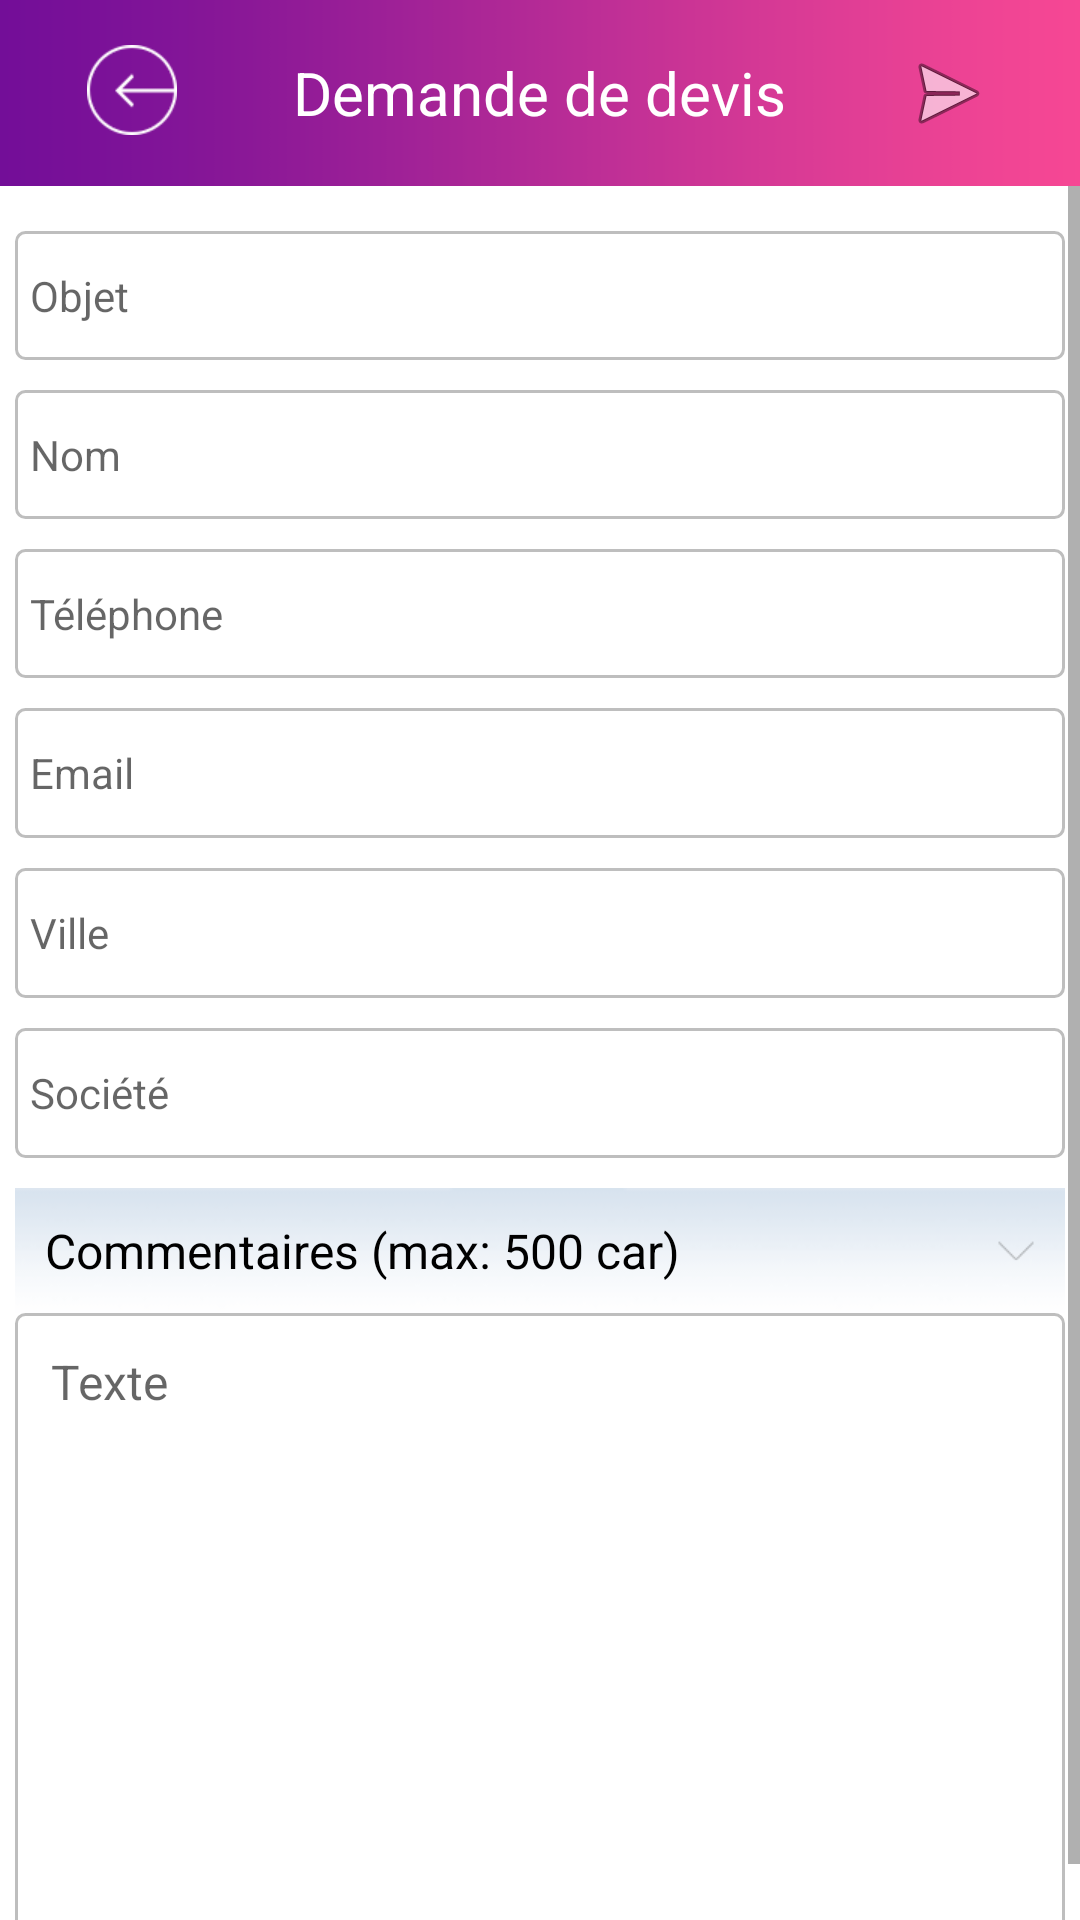

Write the Android layout XML for this screen, with the resource values it uses.
<!-- AndroidManifest.xml: application theme AppTheme -->
<!-- res/layout/activity_devis.xml -->
<LinearLayout xmlns:android="http://schemas.android.com/apk/res/android"
    android:orientation="vertical"
    xmlns:tools="http://schemas.android.com/tools"
    android:layout_width="fill_parent"
    android:layout_height="fill_parent"
    android:background="@android:color/white"
    tools:context="fr.formation.example.mistra.Devis">


    <RelativeLayout
        android:id="@+id/headerFormations"
        android:layout_width="fill_parent"
        android:layout_height="wrap_content"
        android:layout_alignParentTop="true"
        android:background="@drawable/bg_degade_head">

        <ImageButton
            android:id="@+id/btnRetourHome"
            style="?android:buttonBarButtonStyle"
            android:layout_width="wrap_content"
            android:layout_height="wrap_content"
            android:layout_alignParentStart="false"
            android:background="@null"
            android:contentDescription="@string/retour"
            android:padding="15dp"
            android:src="@drawable/arrow_right" />

        <TextView
            android:layout_width="wrap_content"
            android:layout_height="wrap_content"
            android:layout_centerInParent="true"
            android:text="@string/devis"
            android:textColor="@android:color/white"
            android:textSize="20sp" />

        <ImageButton
            android:id="@+id/btnSendDevis"
            style="?android:buttonBarButtonStyle"
            android:layout_width="wrap_content"
            android:layout_height="wrap_content"
            android:layout_alignParentEnd="true"
            android:background="@null"
            android:contentDescription="@string/retour"
            android:padding="15dp"
            android:src="@android:drawable/ic_menu_send" />


    </RelativeLayout>

    <ScrollView
        android:layout_width="fill_parent"
        android:layout_height="fill_parent"
        android:layout_above="@+id/view"
        android:layout_below="@+id/headerFormations"
        >

        <LinearLayout
            android:layout_width="fill_parent"
            android:layout_height="fill_parent"
            android:layout_above="@+id/view"
            android:layout_below="@+id/headerFormations"
            android:orientation="vertical">

            <LinearLayout
                android:id="@+id/linearSaisie"
                android:layout_width="fill_parent"
                android:layout_height="329dp"
                android:layout_weight="2"
                android:orientation="vertical"
                android:padding="5dp">

                <EditText
                    android:id="@+id/editObjet"
                    android:layout_width="fill_parent"
                    android:layout_height="wrap_content"
                    android:layout_marginTop="10dp"
                    android:layout_weight="1"
                    android:background="@drawable/border_edit_text"
                    android:gravity="center_vertical"
                    android:hint="Objet"
                    android:inputType="text"
                    android:padding="5dp"
                    android:textSize="14sp" />

                <EditText
                    android:id="@+id/editNom"
                    android:layout_width="fill_parent"
                    android:layout_height="wrap_content"
                    android:layout_marginTop="10dp"
                    android:layout_weight="1"
                    android:background="@drawable/border_edit_text"
                    android:gravity="center_vertical"
                    android:hint="Nom"
                    android:inputType="text"
                    android:padding="5dp"
                    android:textSize="14sp" />

                <EditText
                    android:id="@+id/editTel"
                    android:layout_width="fill_parent"
                    android:layout_height="wrap_content"
                    android:layout_marginTop="10dp"
                    android:layout_weight="1"
                    android:background="@drawable/border_edit_text"
                    android:gravity="center_vertical"
                    android:hint="Téléphone"
                    android:inputType="phone"
                    android:padding="5dp"
                    android:textSize="14sp" />

                <EditText
                    android:id="@+id/editEmail"
                    android:layout_width="fill_parent"
                    android:layout_height="wrap_content"
                    android:layout_marginTop="10dp"
                    android:layout_weight="1"
                    android:background="@drawable/border_edit_text"
                    android:gravity="center_vertical"
                    android:hint="Email"
                    android:inputType="textWebEmailAddress"
                    android:padding="5dp"
                    android:textSize="14sp" />

                <EditText
                    android:id="@+id/editVille"
                    android:layout_width="fill_parent"
                    android:layout_height="wrap_content"
                    android:layout_marginTop="10dp"
                    android:layout_weight="1"
                    android:background="@drawable/border_edit_text"
                    android:gravity="center_vertical"
                    android:hint="Ville"
                    android:inputType="text"
                    android:padding="5dp"
                    android:textSize="14sp" />

                <EditText
                    android:id="@+id/editSociete"
                    android:layout_width="fill_parent"
                    android:layout_height="wrap_content"
                    android:layout_marginTop="10dp"
                    android:layout_weight="1"
                    android:background="@drawable/border_edit_text"
                    android:gravity="center_vertical"
                    android:hint="Société"
                    android:inputType="text"
                    android:padding="5dp"
                    android:textSize="14sp" />
            </LinearLayout>

            <LinearLayout
                android:layout_width="fill_parent"
                android:layout_height="wrap_content"
                android:layout_weight="1"
                android:orientation="vertical"
                android:padding="5dp">

                <TextView
                    android:layout_width="fill_parent"
                    android:layout_height="wrap_content"
                    android:id="@+id/Devis_compteur"
                    android:layout_weight="1"
                    android:background="@drawable/degrade_cellule"
                    android:drawableRight="@drawable/fleche_commentaire"
                    android:padding="10dp"
                    android:text="Commentaires (max: 500 car)"
                    android:textColor="@android:color/black"
                    android:textSize="16sp" />


                <EditText
                    android:layout_width="fill_parent"
                    android:layout_height="wrap_content"
                    android:layout_weight="2"
                    android:background="@drawable/border_edit_text"
                    android:hint="Texte"
                    android:inputType="textMultiLine"
                    android:maxLength="500"
                    android:padding="12dp"
                    android:paddingBottom="5dp"
                    android:textColor="@android:color/black"
                    android:textSize="16sp"
                    android:gravity="left|top"
                    android:minLines="10"
                    android:id="@+id/editCommentaire" />


            </LinearLayout>


        </LinearLayout>
    </ScrollView>

    <View
        android:id="@+id/view"
        android:layout_width="fill_parent"
        android:layout_height="1dp"
        android:layout_above="@+id/linearMenu"
        android:background="@android:color/background_dark" />

    <LinearLayout
        android:id="@+id/linearMenu"
        style="?android:attr/buttonBarStyle"
        android:layout_width="fill_parent"
        android:layout_height="wrap_content"
        android:layout_alignParentBottom="true"
        android:layout_alignParentEnd="true"
        android:background="@android:color/white"
        android:orientation="horizontal"
        android:padding="5dp"
        android:visibility="gone">


        <Button
            android:id="@+id/btnFormationFooterDevis"
            style="?android:attr/buttonBarStyle"
            android:layout_width="wrap_content"
            android:layout_height="wrap_content"
            android:layout_weight="1"
            android:background="@android:color/white"
            android:drawableTop="@drawable/ico_formation_footer"
            android:gravity="center"
            android:text="@string/formations"
            android:textColor="@android:color/darker_gray"
            android:textSize="12sp" />

        <Button
            android:id="@+id/btnTutosFooterDevis"
            style="?android:attr/buttonBarStyle"
            android:layout_width="wrap_content"
            android:layout_height="wrap_content"
            android:layout_weight="1"
            android:background="@android:color/white"
            android:drawableTop="@drawable/ico_tuto_footer"
            android:gravity="center"
            android:text="@string/tutos"
            android:textColor="@android:color/darker_gray"
            android:textSize="12sp" />

        <Button
            android:id="@+id/btnDevisFooterDevis"
            style="?android:attr/buttonBarStyle"
            android:layout_width="wrap_content"
            android:layout_height="wrap_content"
            android:layout_weight="1"
            android:background="@android:color/white"
            android:drawableTop="@drawable/ico_devis_footer_active"
            android:gravity="center"
            android:text="@string/devisMenu"
            android:textColor="@android:color/holo_purple"
            android:textSize="12sp" />

        <Button
            android:id="@+id/btnContactFooterDevis"
            style="?android:attr/buttonBarStyle"
            android:layout_width="wrap_content"
            android:layout_height="wrap_content"
            android:layout_weight="1"
            android:background="@android:color/white"
            android:drawableTop="@drawable/ico_contact_footer"
            android:gravity="center"
            android:text="@string/contactMenu"
            android:textColor="@android:color/darker_gray"
            android:textSize="12sp" />

    </LinearLayout>


</LinearLayout>
<!-- resources referenced by this layout -->
<resources>
  <!-- drawable arrow_right: png bitmap (drawable-mdpi, 3365 bytes) -->
  <!-- drawable bg_degade_head: png bitmap (drawable-hdpi, 3026 bytes) -->
  <!-- drawable border_edit_text (drawable-hdpi) -->
  <?xml version="1.0" encoding="utf-8"?>
  <shape xmlns:android="http://schemas.android.com/apk/res/android"
      android:shape="rectangle">
      <solid android:color="#00000000" />
      <stroke android:width="1dp" android:color="#BEBEBE" />
      <corners android:radius="3dp" />
  </shape>
  <!-- drawable degrade_cellule: png bitmap (drawable-hdpi, 1680 bytes) -->
  <!-- drawable fleche_commentaire: png bitmap (drawable-xhdpi, 336 bytes) -->
  <!-- drawable ico_contact_footer: png bitmap (drawable-hdpi, 1321 bytes) -->
  <!-- drawable ico_devis_footer_active: png bitmap (drawable-mdpi, 1376 bytes) -->
  <!-- drawable ico_formation_footer: png bitmap (drawable-mdpi, 1192 bytes) -->
  <!-- drawable ico_tuto_footer: png bitmap (drawable-mdpi, 1338 bytes) -->
  <string name="contactMenu">Contact</string>
  <string name="devis">Demande de devis</string>
  <string name="devisMenu">Devis</string>
  <string name="formations">Formations</string>
  <string name="retour">Retour home</string>
  <string name="tutos">Tutoriaux</string>
</resources>
